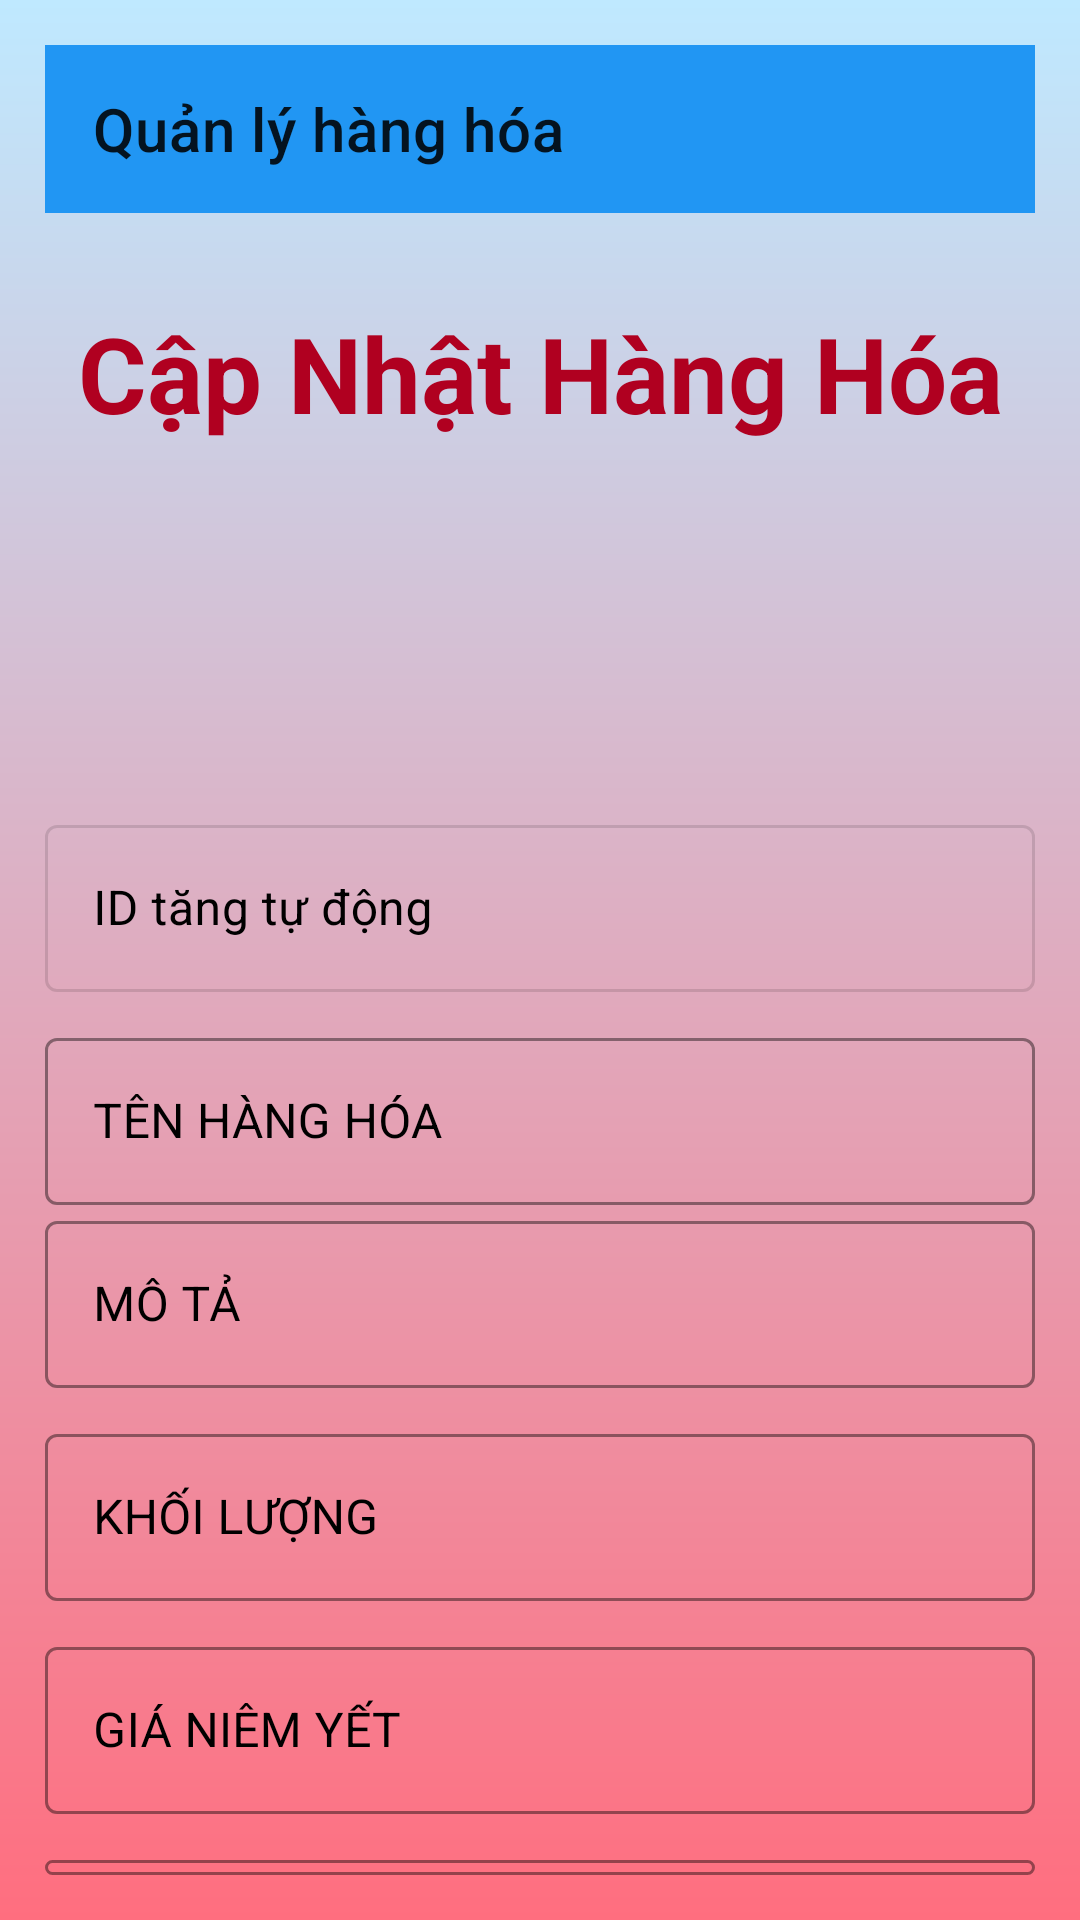

Produce the Android XML layout that renders to this screen, including the resource entries it uses.
<!-- AndroidManifest.xml: application theme Theme.AdminQLBH -->
<!-- res/layout/layout_insert_activity_hanghoa.xml -->
<?xml version="1.0" encoding="utf-8"?>
<LinearLayout xmlns:android="http://schemas.android.com/apk/res/android"
    xmlns:app="http://schemas.android.com/apk/res-auto"
    xmlns:tools="http://schemas.android.com/tools"
    android:layout_width="match_parent"
    android:layout_height="match_parent"
    android:background="@drawable/my_gradient"
    android:orientation="vertical"
    android:padding="15dp">

    <LinearLayout
        android:layout_width="match_parent"
        android:layout_height="match_parent"
        android:orientation="vertical">

        <androidx.appcompat.widget.Toolbar
            android:id="@+id/toolbar"
            android:background="#2196F3"
            app:title="Quản lý hàng hóa"
            android:layout_width="match_parent"
            android:layout_height="?attr/actionBarSize">
        </androidx.appcompat.widget.Toolbar>

        <TextView
            android:layout_width="match_parent"
            android:layout_height="wrap_content"
            android:text="Cập Nhật Hàng Hóa"
            android:textSize="35dp"
            android:paddingTop="30dp"
            android:textAlignment="center"
            android:paddingBottom="12dp"
            android:textStyle="bold"
            android:textColor="?attr/colorError">

        </TextView>

        <ImageView
            android:id="@+id/iv_addImgBTV"
            android:layout_width="100dp"
            android:layout_height="100dp"
            android:layout_marginBottom="10dp"
            android:layout_gravity="center_horizontal"
            android:background="@drawable/ic_add_image"
            android:scaleType="fitXY"/>


        <com.google.android.material.textfield.TextInputLayout
            android:layout_width="match_parent"
            android:layout_height="wrap_content"
            app:boxStrokeColor="@color/white"
            android:textColorHint="@color/black"
            android:hint="ID tăng tự động"
            android:enabled="false"
            android:paddingBottom="10dp"
            style="@style/Widget.MaterialComponents.TextInputLayout.OutlinedBox">
            <com.google.android.material.textfield.TextInputEditText
                android:id="@+id/txtInputId"
                android:layout_width="match_parent"
                android:layout_height="wrap_content"
                android:textColor="@color/black"
                android:enabled="true"></com.google.android.material.textfield.TextInputEditText>
        </com.google.android.material.textfield.TextInputLayout>

        <com.google.android.material.textfield.TextInputLayout
            android:layout_width="match_parent"
            android:layout_height="wrap_content"
            app:boxStrokeColor="@color/white"
            android:textColorHint="@color/black"
            android:hint="TÊN HÀNG HÓA"
            style="@style/Widget.MaterialComponents.TextInputLayout.OutlinedBox">
            <com.google.android.material.textfield.TextInputEditText
                android:id="@+id/txtInputTenHH"
                android:layout_width="match_parent"
                android:layout_height="wrap_content"
                android:textColor="@color/black"></com.google.android.material.textfield.TextInputEditText>
        </com.google.android.material.textfield.TextInputLayout>

        <com.google.android.material.textfield.TextInputLayout
            android:layout_width="match_parent"
            android:layout_height="wrap_content"
            app:boxStrokeColor="@color/white"
            android:textColorHint="@color/black"
            android:hint="MÔ TẢ"
            android:paddingBottom="10dp"
            style="@style/Widget.MaterialComponents.TextInputLayout.OutlinedBox">
            <com.google.android.material.textfield.TextInputEditText
                android:id="@+id/txtInputMota"
                android:layout_width="match_parent"
                android:layout_height="wrap_content"
                android:textColor="@color/black"></com.google.android.material.textfield.TextInputEditText>
        </com.google.android.material.textfield.TextInputLayout>

        <LinearLayout
            android:layout_width="match_parent"
            android:layout_height="wrap_content"
            android:orientation="horizontal">

            <com.google.android.material.textfield.TextInputLayout
                android:layout_width="match_parent"
                android:layout_height="wrap_content"
                app:boxStrokeColor="@color/white"
                android:textColorHint="@color/black"
                android:hint="KHỐI LƯỢNG"
                style="@style/Widget.MaterialComponents.TextInputLayout.OutlinedBox">
                <com.google.android.material.textfield.TextInputEditText
                    android:id="@+id/txtInputKL"
                    android:layout_width="match_parent"
                    android:layout_height="wrap_content"
                    android:maxLength="10"
                    android:textColor="@color/black"></com.google.android.material.textfield.TextInputEditText>
            </com.google.android.material.textfield.TextInputLayout>

        </LinearLayout>

        <LinearLayout
            android:layout_width="match_parent"
            android:layout_height="wrap_content"
            android:orientation="horizontal"
            android:layout_marginTop="10dp">

            <com.google.android.material.textfield.TextInputLayout
                android:layout_width="match_parent"
                android:layout_height="wrap_content"
                app:boxStrokeColor="@color/white"
                android:textColorHint="@color/black"
                android:hint="GIÁ NIÊM YẾT"
                style="@style/Widget.MaterialComponents.TextInputLayout.OutlinedBox">

                <com.google.android.material.textfield.TextInputEditText
                    android:id="@+id/txtInputGIA"
                    android:layout_width="match_parent"
                    android:layout_height="wrap_content"
                    android:inputType="number"
                    android:textColor="@color/black"></com.google.android.material.textfield.TextInputEditText>
            </com.google.android.material.textfield.TextInputLayout>

        </LinearLayout>

        <LinearLayout
            android:layout_width="match_parent"
            android:layout_height="wrap_content"
            android:orientation="horizontal"
            android:layout_marginTop="10dp">

            <com.google.android.material.textfield.TextInputLayout
                android:layout_width="match_parent"
                android:layout_height="wrap_content"
                app:boxStrokeColor="@color/white"
                android:textColorHint="@color/black"
                android:hint="GIÁ NHẬP"
                style="@style/Widget.MaterialComponents.TextInputLayout.OutlinedBox">

                <com.google.android.material.textfield.TextInputEditText
                    android:id="@+id/txtInputGiaNhap"
                    android:layout_width="match_parent"
                    android:layout_height="wrap_content"
                    android:inputType="number"
                    android:textColor="@color/black"></com.google.android.material.textfield.TextInputEditText>
            </com.google.android.material.textfield.TextInputLayout>

        </LinearLayout>


        <androidx.appcompat.widget.AppCompatButton
            android:id="@+id/btnThemHH"
            android:layout_width="match_parent"
            android:layout_height="wrap_content"
            android:layout_marginTop="10dp"
            android:background="@drawable/my_button"
            android:text="SAVE"
            android:textColor="@color/white" />
    </LinearLayout>

</LinearLayout>
<!-- resources referenced by this layout -->
<resources>
  <!-- drawable my_button (drawable-v24) -->
  <?xml version="1.0" encoding="utf-8"?>
  <shape xmlns:android="http://schemas.android.com/apk/res/android"
      android:shape="rectangle" android:padding="10dp">
      <solid android:color="#47beed"/>
      <corners android:radius="100dp"/>
  </shape>
  <!-- drawable my_gradient (drawable-v24) -->
  <?xml version="1.0" encoding="utf-8"?>
  <shape xmlns:android="http://schemas.android.com/apk/res/android">
      <gradient
          android:type="linear"
          android:angle="90"
          android:startColor="#ff6e7f"
          android:endColor="#bfe9ff" />
  </shape>
  <style name="Theme.AdminQLBH" parent="Theme.MaterialComponents.DayNight.NoActionBar">
          
          <item name="colorPrimary">@color/teal_700</item>
          <item name="colorPrimaryVariant">@color/purple_700</item>
          <item name="colorOnPrimary">@color/white</item>
          
          <item name="colorSecondary">@color/purple_700</item>
          <item name="colorSecondaryVariant">?attr/colorAccent</item>
          <item name="colorOnSecondary">@color/teal_200</item>
          
          <item name="android:statusBarColor" tools:targetApi="l">?attr/colorPrimaryVariant</item>
          
  
      </style>
  <!-- not gathered from this repository: default colours our renderer supplied (Android Studio template values) -->
  <color name="purple_700">#FF3700B3</color>
  <color name="teal_200">#FF03DAC5</color>
  <color name="teal_700">#FF018786</color>
  <color name="black">#FF000000</color>
  <color name="white">#FFFFFFFF</color>
</resources>
